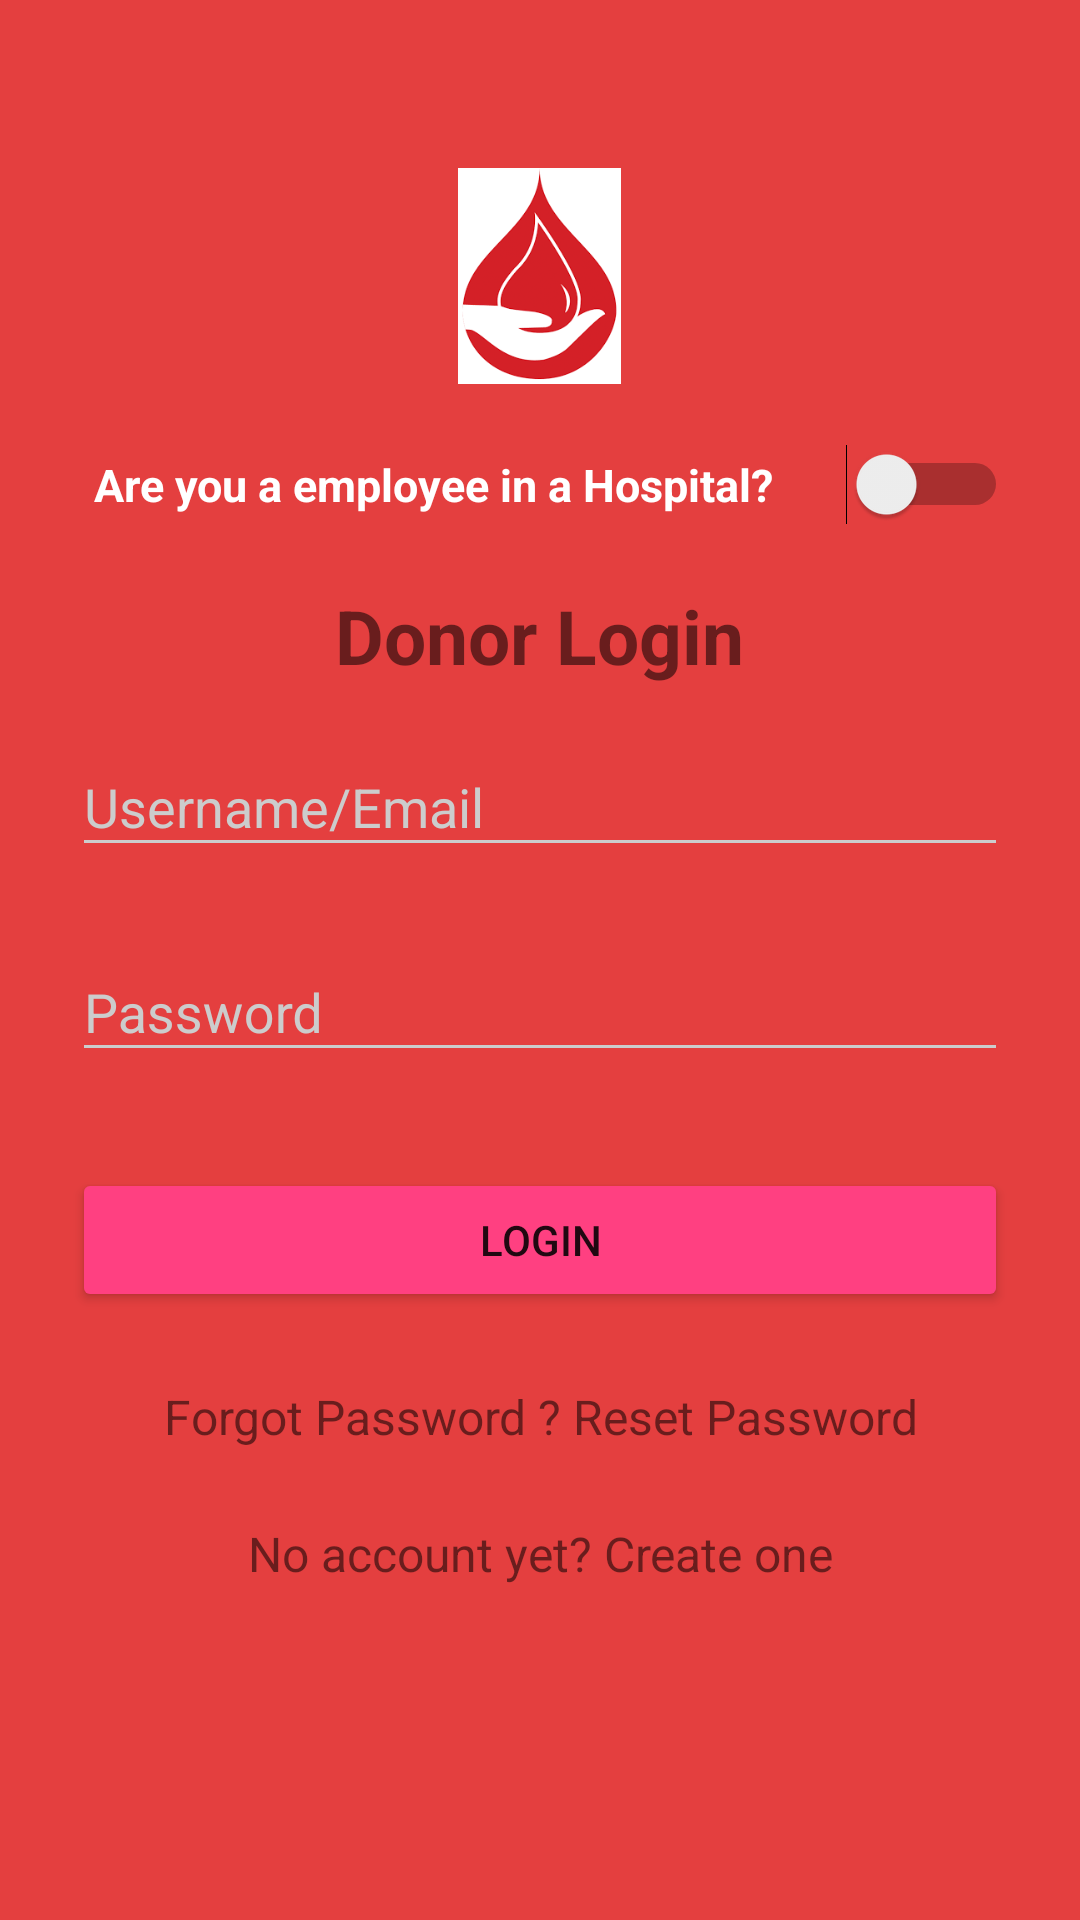

Layout XML and referenced resources for this Android screen:
<!-- AndroidManifest.xml: application theme AppTheme -->
<!-- res/layout/activity_main.xml -->
<?xml version="1.0" encoding="utf-8"?>
<ScrollView xmlns:android="http://schemas.android.com/apk/res/android"
    android:layout_width="match_parent"
    android:layout_height="match_parent"
    xmlns:tools="http://schemas.android.com/tools"
    tools:context=".MainActivity"
    android:fitsSystemWindows="true">

    <LinearLayout
        android:orientation="vertical"
        android:layout_width="match_parent"
        android:layout_height="wrap_content"
        android:paddingTop="56dp"
        android:paddingLeft="24dp"
        android:paddingRight="24dp">

        <ImageView android:src="@drawable/blooddrop23"
            android:layout_width="wrap_content"
            android:layout_height="72dp"
            android:layout_marginBottom="20dp"
            android:layout_gravity="center_horizontal" />

        <Switch
            android:id="@+id/switch1"
            android:layout_width="match_parent"
            android:layout_height="wrap_content"
            android:text="  Are you a employee in a Hospital?"
            android:textColor="@color/white"
            android:textStyle="bold"
            android:textSize="15sp"
            android:textOn="On"
            android:textOff="Off"/>

        <TextView
            android:layout_width="wrap_content"
            android:layout_height="wrap_content"
            android:text="Donor Login"
            android:textSize="25sp"
            android:layout_gravity="center_horizontal"
            android:textStyle="bold"
            android:layout_marginTop="20sp"/>


        
        <android.support.design.widget.TextInputLayout
            android:layout_width="match_parent"
            android:layout_height="wrap_content"
            android:layout_marginTop="8dp"
            android:layout_marginBottom="8dp">
            <EditText android:id="@+id/input_email"
                android:layout_width="match_parent"
                android:layout_height="wrap_content"
                android:inputType="textEmailAddress"
                android:hint="Username/Email" />
        </android.support.design.widget.TextInputLayout>

        
        <android.support.design.widget.TextInputLayout
            android:layout_width="match_parent"
            android:layout_height="wrap_content"
            android:layout_marginTop="8dp"
            android:layout_marginBottom="8dp">
            <EditText android:id="@+id/input_password"
                android:layout_width="match_parent"
                android:layout_height="wrap_content"
                android:inputType="textPassword"
                android:hint="Password"/>
        </android.support.design.widget.TextInputLayout>

        <android.support.v7.widget.AppCompatButton
            android:id="@+id/btn_login"
            android:layout_width="fill_parent"
            android:layout_height="wrap_content"
            android:layout_marginTop="24dp"
            android:layout_marginBottom="24dp"
            android:padding="12dp"
            android:text="Login"/>

        <TextView android:id="@+id/link_forgotPassword"
            android:layout_width="fill_parent"
            android:layout_height="wrap_content"
            android:layout_marginBottom="24dp"
            android:text="Forgot Password ? Reset Password"
            android:gravity="center"
            android:textSize="16dp"/>

        <TextView android:id="@+id/link_signup"
            android:layout_width="fill_parent"
            android:layout_height="wrap_content"
            android:layout_marginBottom="24dp"
            android:text="No account yet? Create one"
            android:gravity="center"
            android:textSize="16dp"/>


    </LinearLayout>

</ScrollView>
<!-- resources referenced by this layout -->
<resources>
  <color name="white">#FFFFFF</color>
  <!-- drawable blooddrop23: png bitmap (drawable, 7192 bytes) -->
  <style name="AppTheme" parent="Theme.AppCompat.Light.NoActionBar">
          
          <item name="colorPrimary">@color/primary</item>
          <item name="colorPrimaryDark">@color/primary_dark</item>
          <item name="colorAccent">@color/primary_darker</item>
  
          <item name="android:windowBackground">@color/primary</item>
  
          <item name="colorControlNormal">@color/iron</item>
          <item name="colorControlActivated">@color/white</item>
          <item name="colorControlHighlight">@color/white</item>
          <item name="android:textColorHint">@color/iron</item>
  
          <item name="colorButtonNormal">@color/primary_darker</item>
          <item name="android:colorButtonNormal" tools:ignore="NewApi">@color/primary_darker</item>
      </style>
  <color name="primary">#E43F3F</color>
  <color name="primary_dark">#303F9F</color>
  <color name="primary_darker">#FF4081</color>
  <color name="iron">#CCCCCC</color>
</resources>
